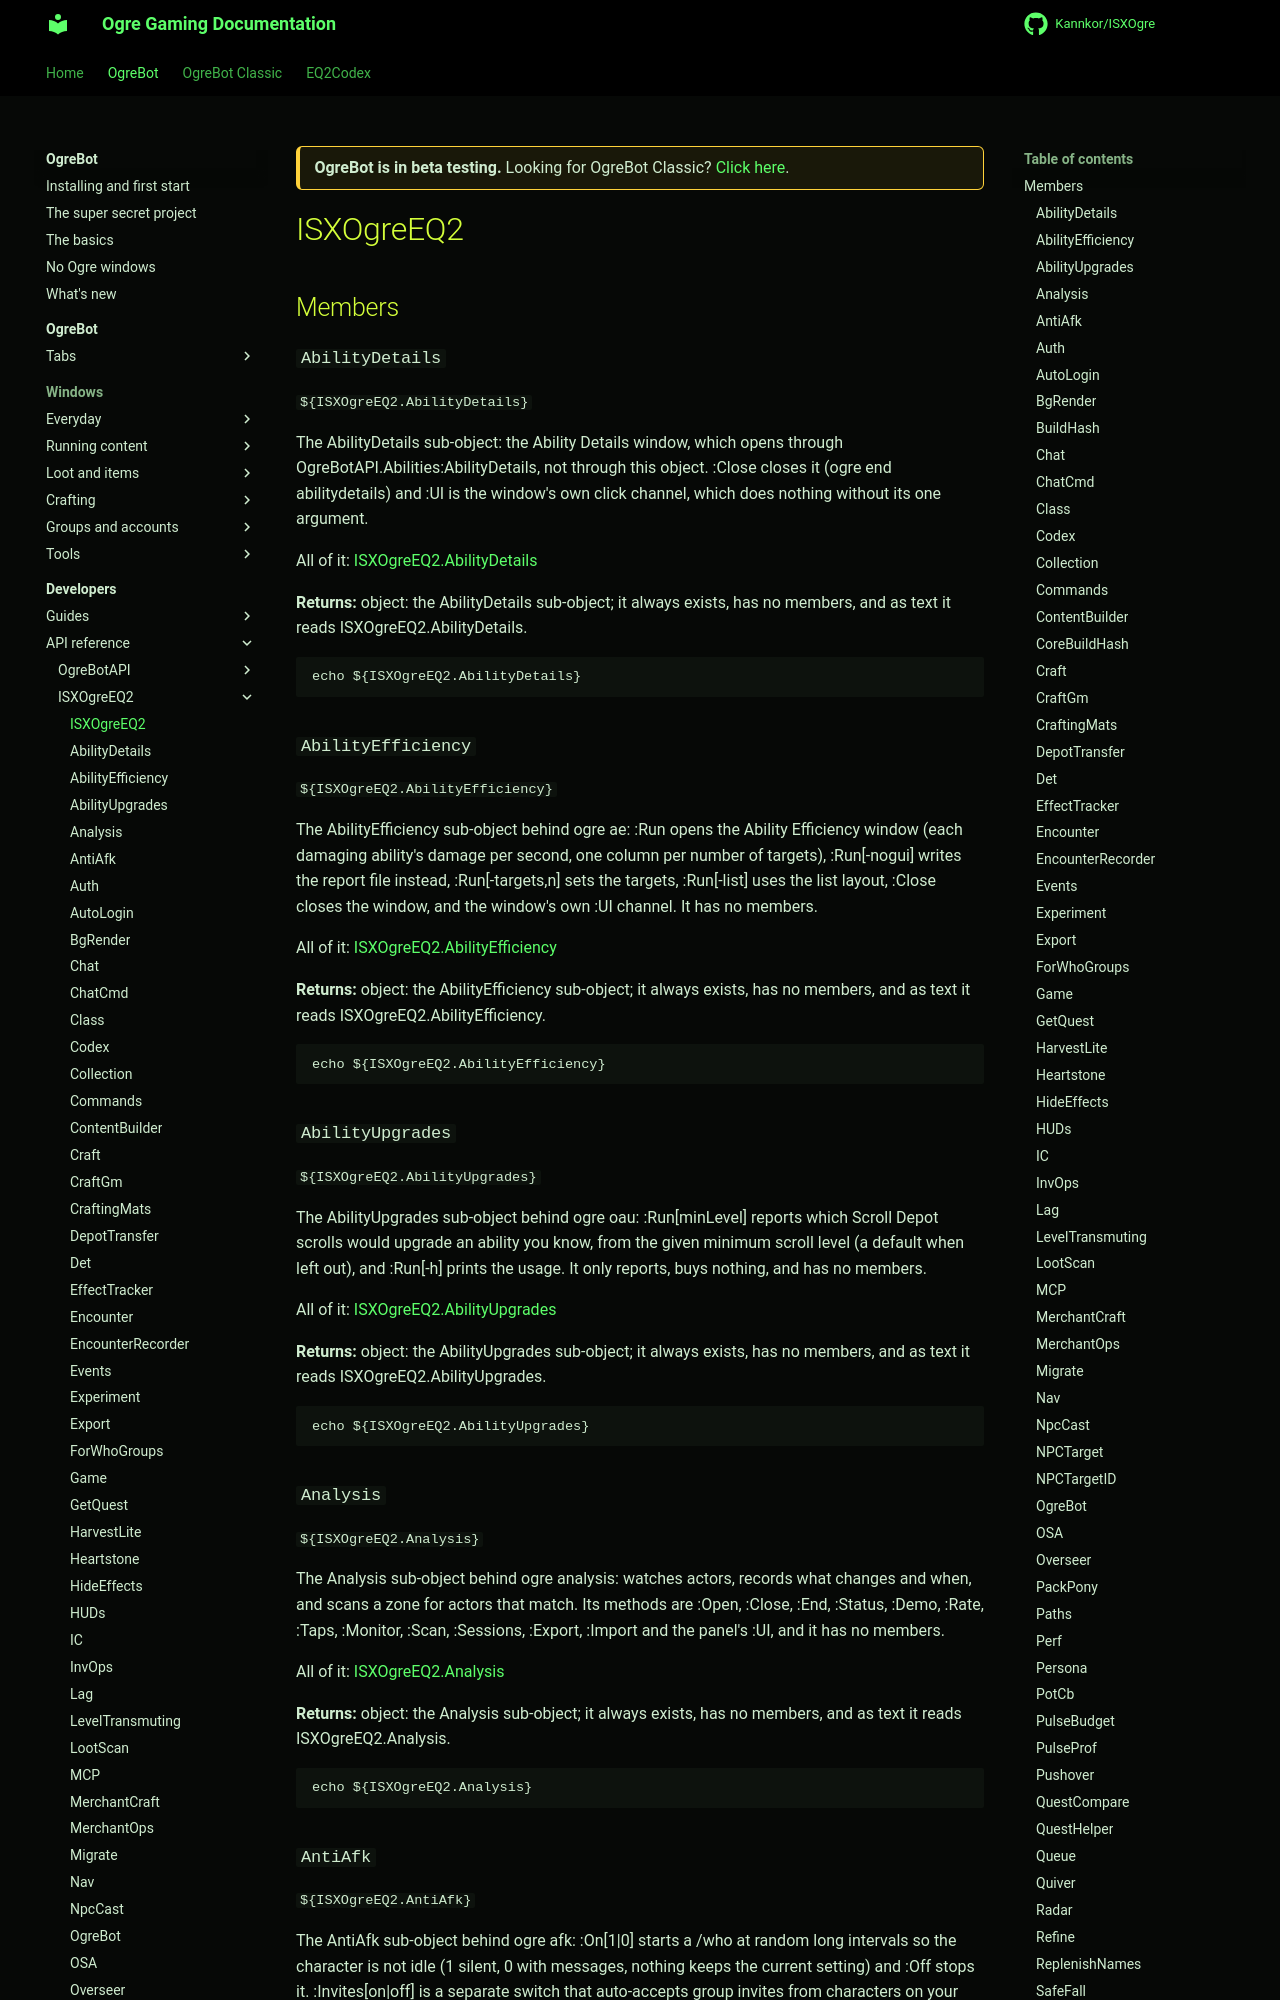

repository: Kannkor/ISXOgre · page: EQ2/bot/developer/api/isxogreeq2/ISXOgreEQ2/index.html · generator: mkdocs

<div class="ogre-beta" markdown>
**OgreBot is in beta testing.** Looking for OgreBot Classic? [Click here](../../../../index.md).
</div>

# ISXOgreEQ2

## Members

### `AbilityDetails`

`${ISXOgreEQ2.AbilityDetails}`

The AbilityDetails sub-object: the Ability Details window, which opens through OgreBotAPI.Abilities:AbilityDetails, not through this object. :Close closes it (ogre end abilitydetails) and :UI is the window's own click channel, which does nothing without its one argument.

All of it: [ISXOgreEQ2.AbilityDetails](AbilityDetails.md)

**Returns:** object: the AbilityDetails sub-object; it always exists, has no members, and as text it reads ISXOgreEQ2.AbilityDetails.

```text
echo ${ISXOgreEQ2.AbilityDetails}
```

### `AbilityEfficiency`

`${ISXOgreEQ2.AbilityEfficiency}`

The AbilityEfficiency sub-object behind ogre ae: :Run opens the Ability Efficiency window (each damaging ability's damage per second, one column per number of targets), :Run[-nogui] writes the report file instead, :Run[-targets,n] sets the targets, :Run[-list] uses the list layout, :Close closes the window, and the window's own :UI channel. It has no members.

All of it: [ISXOgreEQ2.AbilityEfficiency](AbilityEfficiency.md)

**Returns:** object: the AbilityEfficiency sub-object; it always exists, has no members, and as text it reads ISXOgreEQ2.AbilityEfficiency.

```text
echo ${ISXOgreEQ2.AbilityEfficiency}
```

### `AbilityUpgrades`

`${ISXOgreEQ2.AbilityUpgrades}`

The AbilityUpgrades sub-object behind ogre oau: :Run[minLevel] reports which Scroll Depot scrolls would upgrade an ability you know, from the given minimum scroll level (a default when left out), and :Run[-h] prints the usage. It only reports, buys nothing, and has no members.

All of it: [ISXOgreEQ2.AbilityUpgrades](AbilityUpgrades.md)

**Returns:** object: the AbilityUpgrades sub-object; it always exists, has no members, and as text it reads ISXOgreEQ2.AbilityUpgrades.

```text
echo ${ISXOgreEQ2.AbilityUpgrades}
```

### `Analysis`

`${ISXOgreEQ2.Analysis}`

The Analysis sub-object behind ogre analysis: watches actors, records what changes and when, and scans a zone for actors that match. Its methods are :Open, :Close, :End, :Status, :Demo, :Rate, :Taps, :Monitor, :Scan, :Sessions, :Export, :Import and the panel's :UI, and it has no members.

All of it: [ISXOgreEQ2.Analysis](Analysis.md)

**Returns:** object: the Analysis sub-object; it always exists, has no members, and as text it reads ISXOgreEQ2.Analysis.

```text
echo ${ISXOgreEQ2.Analysis}
```
